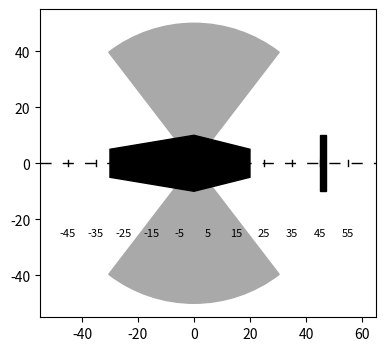

The matplotlib source for this figure: (Note: this script raises an exception after producing the figure.)
#!/usr/bin/env python3
import sys
import math
import numpy as np
import matplotlib.pyplot as plt
from matplotlib.patches import Wedge, Polygon, Circle #, Arc, 

verbose = False # True # 
# constants
ME = 510.998   # keV/c^2
CC = 299792458 # m/s
# wedge
wradius = 50
wangle = 75
#absorber
absx = [-30,0,20]
absy = [5,10,5]
# detector
dradius = 10
dthick = 2

def main(argv):
    g = -45
    b = +45

    BF = 0.165 # T
    EE = 1052 # keV

    
    
    dashes = [8,8]
    
    fig = plt.figure(figsize=(8,4))
    ax = plt.subplot(1,1,1)
    plt.gca().axis([g-10,b+20,-wradius-5,wradius+5])
    ax.set_aspect('equal', 'box')

    # axis
    p, = plt.plot([g-10,b+20],[0,0],color='k',linewidth=1)
    p.set_dashes(dashes)
    for d in range(g,b+20,10):
        plt.plot([d,d],[-1,1],color='k',linewidth=1)
        plt.text(d,-25,d,ha="center",va="center",fontsize =8)
    
    # wedge
    wedge = Wedge([0,0],wradius,-wangle/2+90,+wangle/2+90,color="darkgray")
    plt.gca().add_patch(wedge)
    wedge = Wedge([0,0],wradius,-wangle/2-90,+wangle/2-90,color="darkgray")
    plt.gca().add_patch(wedge)
     
    # absorber
    coords = np.concatenate((absx,absx[::-1],absy, [-y for y in absy[::-1]]))
    coords = np.reshape(coords,(6,2), order='F')
    absorber = Polygon(coords,color="black")
    plt.gca().add_patch(absorber)

    # detector
    coords = [[b,dradius], [b+dthick,dradius], [b+dthick,-dradius], [b,-dradius]]
    print(coords)
    detector = Polygon(coords,color="black")
    plt.gca().add_patch(detector)
    
    
    # trajectories for different angles
    v = np.sqrt(1-(1/(EE/ME+1))**2)
    print("Eletron kinetic energy %f keV" % EE )
    print("Eletron velocity beta %f" % v )
    v = (v*CC*1000/1e12)
    print("Eletron velocity %f mm/ps" % v )
    
    Omega = BF/(1000*ME/CC/CC)/1e12
    print("Omega = qB/m %e 1/ps" % Omega )

    print("radius = v/Omega = %f mm" %  (v/Omega) )
    print("constant = Omega/v = %f mm" %  (Omega/v) )
    
    ## time is including velocity!
    angles = True
    energies = False
    if angles:
        for a in range(-50,55,5):
            trajectory(a,EE,BF,g,b)

    if energies:
        a = 30
        for e in range(500,2500,100):
            trajectory(a,e,BF,g,b)
        a = -30
        for e in range(500,2500,100):
            trajectory(a,e,BF,g,b)
        
        
        
    
    plt.axis('off')
    
    #plt.tight_layout()

    if len(sys.argv) == 2:
        plt.savefig('trajectory.pdf', format='pdf', bbox_inches='tight')
    else:
        plt.show()


def trajectory(a,E,BF,g,b):

    v = np.sqrt(1-(1/(E/ME+1))**2)
    if verbose:
        print("Eletron kinetic energy %f keV" % E )
        print("Eletron velocity beta %f" % v )
    v = (v*CC*1000/1e12)
    if verbose:
        print("Eletron velocity %f mm/ps" % v )
    
    Omega = BF/(1000*ME/CC/CC)/1e12
    if verbose:
        print("Omega = qB/m %e 1/ps" % Omega )
        print("radius = v/Omega = %f mm" %  (v/Omega) )
        print("constant = Omega/v = %f mm" %  (Omega/v) )
    
    a = a*np.pi/180
    dt = 1
    tt = np.linspace(0,1000,1000/dt)
    dt *= v
    xx = [g]
    yy = [0]
    t0 = -1
    vx1 = None
    vy1 = None
    for t in tt:
        x = xx[-1]+np.cos(a)*dt
        y = yy[-1]+np.sin(a)*dt
        #print(x,y,-x,-x/np.tan(wangle/2*np.pi/180))
        if x > absx[0] and x < 0 and abs(y) < absy[0]:
            continue
        if t0<0 and abs(y) < -x/np.tan(wangle/2*np.pi/180):
            #print("straight")
            xx.append(x)
            yy.append(y)
        else:
            if t0<0:
                t0=t
            sign = +1
            if y < 0:
                sign = -1
            x = xx[-1] + (np.cos(a)*np.cos(Omega/v*(t-t0)) + np.sin(a)*np.sin(Omega/v*(t-t0)) * sign)*dt/Omega*v
            y = yy[-1] + (np.sin(a)*np.cos(Omega/v*(t-t0)) - np.cos(a)*np.sin(Omega/v*(t-t0)) * sign)*dt/Omega*v 
            #print(x,y,y*np.tan(wangle/2*np.pi/180));
            if abs(x) < abs(y*np.tan(wangle/2*np.pi/180)) and x*x+y*y<wradius*wradius:
                xx.append(x)
                yy.append(y)
            else:
                if vx1 == None or vy1 == None:
                    vx1 = (np.cos(a)*np.cos(Omega/v*(t-t0)) + np.sin(a)*np.sin(Omega/v*(t-t0)) * sign)/Omega*v
                    vy1 = (np.sin(a)*np.cos(Omega/v*(t-t0)) - np.cos(a)*np.sin(Omega/v*(t-t0)) * sign)/Omega*v
                    
                x = xx[-1] + vx1*dt
                y = yy[-1] + vy1*dt
                xx.append(x)
                yy.append(y)
        #print(x,y,b)
        if x > b+20:
            break
        if x > b and abs(y) < dradius:
            break
        
    plt.plot(xx,yy,color="tab:green",lw=1)
        
if __name__=="__main__":
    sys.exit(main(sys.argv))
    
